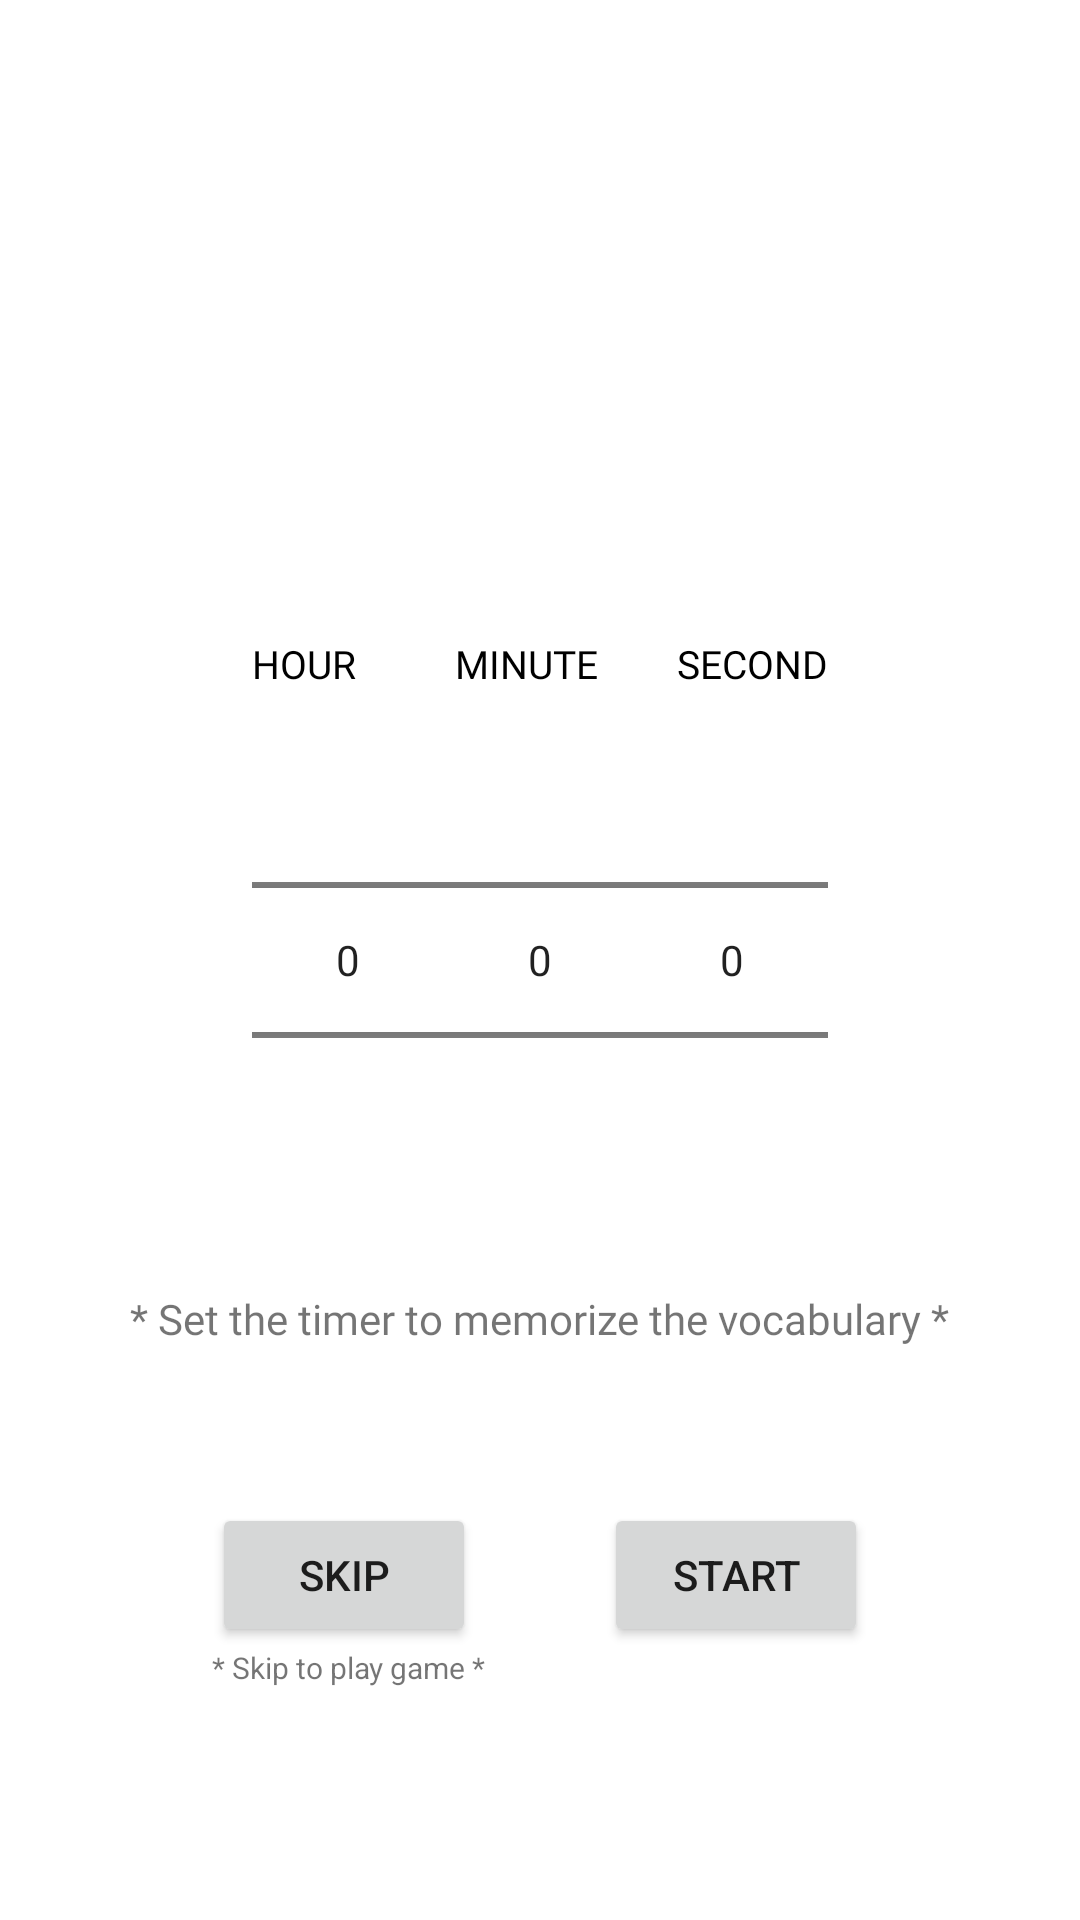

Write the Android layout XML for this screen, with the resource values it uses.
<!-- AndroidManifest.xml: application theme Theme.FinalProjectTemplate -->
<!-- res/layout/timer_fragment.xml -->
<?xml version="1.0" encoding="utf-8"?>
<layout xmlns:android="http://schemas.android.com/apk/res/android"
    xmlns:app="http://schemas.android.com/apk/res-auto"
    xmlns:tools="http://schemas.android.com/tools">

    <data>

    </data>

    <androidx.constraintlayout.widget.ConstraintLayout
        android:layout_width="match_parent"
        android:layout_height="match_parent"
        tools:context=".MainActivity">

        <TextView
            android:id="@+id/hour"
            android:layout_width="wrap_content"
            android:layout_height="wrap_content"
            android:text="HOUR"
            style="@style/ProfileTheme"
            android:textSize="13sp"
            app:layout_constraintStart_toStartOf="@id/timer"
            app:layout_constraintBottom_toTopOf="@id/timer"
            android:fontFamily="@font/arial1">

        </TextView>

        <TextView
            android:id="@+id/minute"
            android:layout_width="wrap_content"
            android:layout_height="wrap_content"
            android:text="MINUTE"
            android:textSize="13sp"
            android:paddingLeft="33dp"
            style="@style/ProfileTheme"
            app:layout_constraintStart_toEndOf="@id/hour"
            app:layout_constraintBottom_toTopOf="@id/timer"
            android:fontFamily="@font/arial1">
        </TextView>

        <TextView
            android:id="@+id/second"
            android:layout_width="wrap_content"
            android:layout_height="wrap_content"
            android:text="SECOND"
            style="@style/ProfileTheme"
            android:textSize="13sp"
            app:layout_constraintEnd_toEndOf="@id/timer"
            app:layout_constraintBottom_toTopOf="@id/timer"
            android:fontFamily="@font/arial1">
        </TextView>

        <LinearLayout
            android:id="@+id/timer"
            android:layout_width="wrap_content"
            android:layout_height="wrap_content"
            android:orientation="horizontal"
            app:layout_constraintBottom_toBottomOf="parent"
            app:layout_constraintEnd_toEndOf="parent"
            app:layout_constraintStart_toStartOf="parent"
            app:layout_constraintTop_toTopOf="parent">

            <NumberPicker
                android:id="@+id/numPickerH"
                android:layout_width="wrap_content"
                android:layout_height="wrap_content" />

            <NumberPicker
                android:id="@+id/numPickerM"
                android:layout_width="wrap_content"
                android:layout_height="wrap_content"
                android:divider="#ebebeb" />

            <NumberPicker
                android:id="@+id/numPickerS"
                android:layout_width="wrap_content"
                android:layout_height="wrap_content" />

        </LinearLayout>

        <TextView
            android:id="@+id/description"
            android:layout_width="wrap_content"
            android:layout_height="wrap_content"
            android:text="* Set the timer to memorize the vocabulary *"
            app:layout_constraintLeft_toLeftOf="parent"
            app:layout_constraintRight_toRightOf="parent"
            android:paddingTop="20dp"
            app:layout_constraintTop_toBottomOf="@id/timer"
            android:fontFamily="@font/arial1"
            >

        </TextView>

        <Button
            android:id="@+id/skip"
            android:layout_width="wrap_content"
            android:layout_height="wrap_content"
            android:text="Skip"
            android:layout_marginEnd="60sp"
            app:layout_constraintTop_toTopOf="@id/description"
            app:layout_constraintBottom_toBottomOf="parent"
            app:layout_constraintLeft_toLeftOf="parent"
            app:layout_constraintRight_toRightOf="@id/start">

        </Button>

        <TextView
            android:id="@+id/skip_description"
            android:layout_width="wrap_content"
            android:layout_height="wrap_content"
            android:text="* Skip to play game *"
            android:paddingBottom="5dp"
            android:textSize="10dp"
            app:layout_constraintStart_toStartOf="@id/skip"
            app:layout_constraintTop_toBottomOf="@id/skip"
            >

        </TextView>

        <Button
            android:id="@+id/start"
            android:layout_width="wrap_content"
            android:layout_height="wrap_content"
            android:text="Start"
            android:layout_marginLeft="60sp"
            app:layout_constraintTop_toTopOf="@id/description"
            app:layout_constraintBottom_toBottomOf="parent"
            app:layout_constraintLeft_toLeftOf="@id/skip"
            app:layout_constraintRight_toRightOf="parent">

        </Button>

    </androidx.constraintlayout.widget.ConstraintLayout>
</layout>
<!-- resources referenced by this layout -->
<resources>
  <style name="ProfileTheme" parent="Theme.MaterialComponents.DayNight.DarkActionBar">
          <item name="android:textColor">@color/black</item>
      </style>
  <style name="Theme.FinalProjectTemplate" parent="Theme.MaterialComponents.DayNight.DarkActionBar">
          
          <item name="colorPrimary">@color/pink_A100</item>
          <item name="colorPrimaryVariant">@color/pink_A100_dark</item>
          <item name="colorOnPrimary">@color/white</item>
          
          <item name="colorSecondary">@color/teal_200</item>
          <item name="colorSecondaryVariant">@color/teal_700</item>
          <item name="colorOnSecondary">@color/black</item>
          
          <item name="android:statusBarColor" tools:targetApi="l">?attr/colorPrimaryVariant</item>
          
      </style>
  <color name="black">#FF000000</color>
  <color name="pink_A100">#FF80AB</color>
  <color name="pink_A100_dark">#C94F7C</color>
  <color name="white">#FFFFFFFF</color>
  <color name="teal_200">#FF03DAC5</color>
  <color name="teal_700">#FF018786</color>
</resources>
